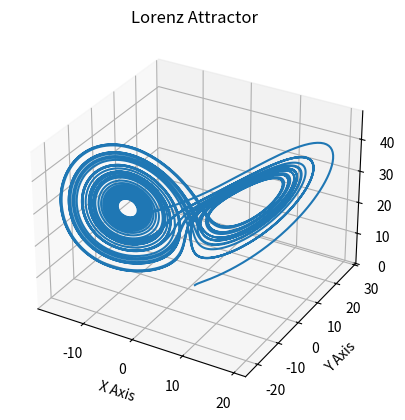

The matplotlib source for this figure:
import numpy as np
import matplotlib.pyplot as plt
from scipy.integrate import odeint

# Define the Lorenz attractor equations


def lorenz(X, t, sigma, beta, rho):
    x, y, z = X
    dxdt = sigma * (y - x)
    dydt = x * (rho - z) - y
    dzdt = x * y - beta * z
    return [dxdt, dydt, dzdt]


# Set parameters
sigma = 10.0
beta = 8.0 / 3.0
rho = 28.0

# Initial conditions
X0 = [1.0, 1.0, 1.0]

# Time points where solution is computed
t = np.linspace(0, 40, 10000)
# t = np.linspace(0, 20, 10000)

# Solve ODE
solution = odeint(lorenz, X0, t, args=(sigma, beta, rho))

# Plot results
fig = plt.figure()
ax = fig.add_subplot(111, projection='3d')
ax.plot(solution[:, 0], solution[:, 1], solution[:, 2])
ax.set_xlabel("X Axis")
ax.set_ylabel("Y Axis")
ax.set_zlabel("Z Axis")
ax.set_title("Lorenz Attractor")

plt.show()
